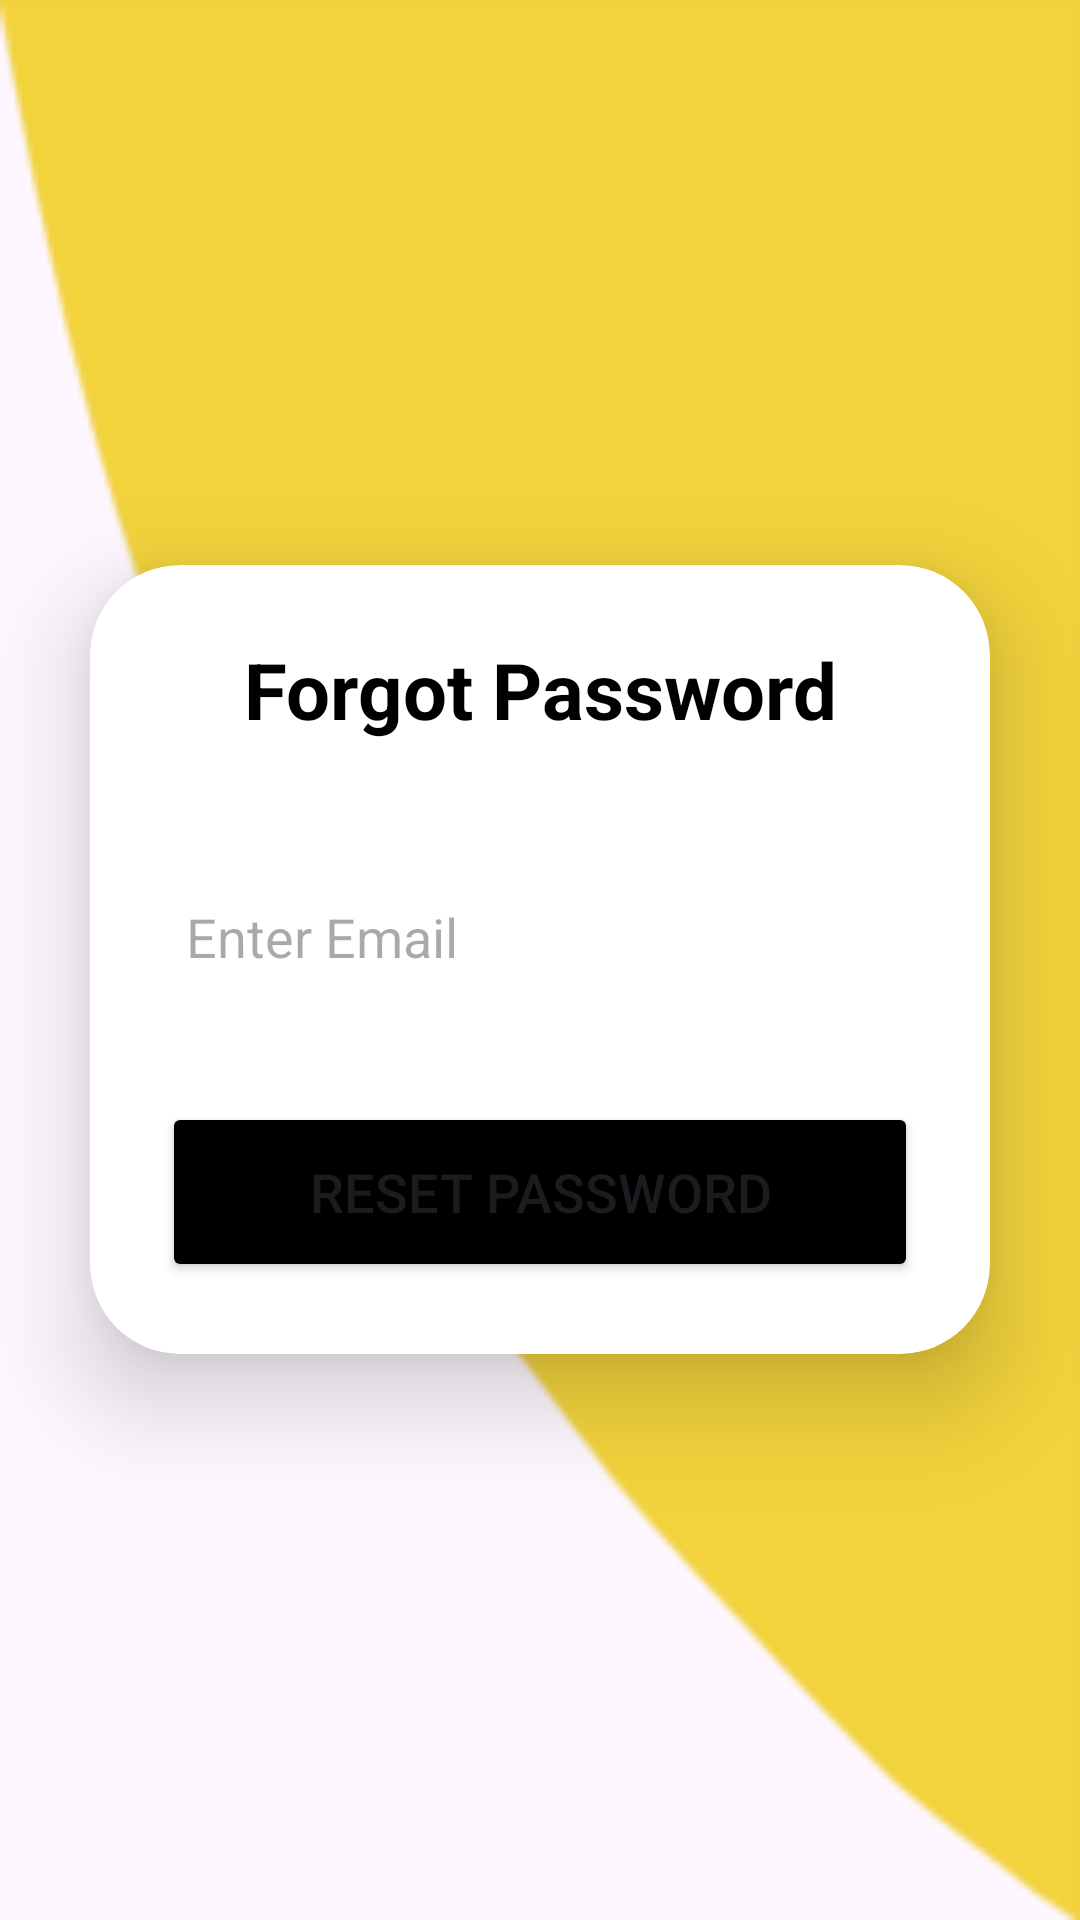

Write the Android layout XML for this screen, with the resource values it uses.
<!-- AndroidManifest.xml: application theme Theme.GuardianHelmet -->
<!-- res/layout/activity_fogot_password.xml -->
<?xml version="1.0" encoding="utf-8"?>
<LinearLayout
    xmlns:android="http://schemas.android.com/apk/res/android"
    xmlns:app="http://schemas.android.com/apk/res-auto"
    xmlns:tools="http://schemas.android.com/tools"
    android:layout_width="match_parent"
    android:layout_height="match_parent"
    android:orientation="vertical"
    android:gravity="center"
    android:background="@drawable/bg"
    tools:context=".FogotPasswordActivity">

    <androidx.cardview.widget.CardView
        android:layout_width="match_parent"
        android:layout_height="wrap_content"
        android:layout_margin="30dp"
        app:cardCornerRadius="30dp"
        app:cardElevation="20dp">

        <LinearLayout
            android:layout_width="match_parent"
            android:layout_height="wrap_content"
            android:orientation="vertical"
            android:layout_gravity="center_horizontal"
            android:padding="24dp"
            android:background="@drawable/custom_edittext">

            <TextView
                android:layout_width="match_parent"
                android:layout_height="wrap_content"
                android:text="Forgot Password"
                android:textSize="26sp"
                android:textAlignment="center"
                android:textStyle="bold"
                android:textColor="@color/black"/>

            <EditText
                android:layout_width="match_parent"
                android:layout_height="50dp"
                android:id="@+id/reset_email"
                android:background="@drawable/custom_edittext"
                android:layout_marginTop="40dp"
                android:padding="8dp"
                android:hint="Enter Email"
                android:drawableLeft="@drawable/baseline_email_24"
                android:drawablePadding="8dp"
                android:textColor="@color/black"/>

            <Button
                android:layout_width="match_parent"
                android:layout_height="60dp"
                android:text="Reset Password"
                android:id="@+id/reset_button"
                android:textSize="18sp"
                android:layout_marginTop="30dp"
                android:backgroundTint="@color/black"
                app:cornerRadius = "20dp"/>

        </LinearLayout>

    </androidx.cardview.widget.CardView>

</LinearLayout>
<!-- resources referenced by this layout -->
<resources>
  <color name="black">#FF000000</color>
  <!-- drawable bg: png bitmap (drawable, 5139 bytes) -->
  <style name="Theme.GuardianHelmet" parent="Base.Theme.GuardianHelmet" />
  <style name="Base.Theme.GuardianHelmet" parent="Theme.Material3.DayNight.NoActionBar">
          
          <item name="colorPrimary">@color/white</item>
      </style>
  <color name="white">#FFFFFFFF</color>
</resources>
